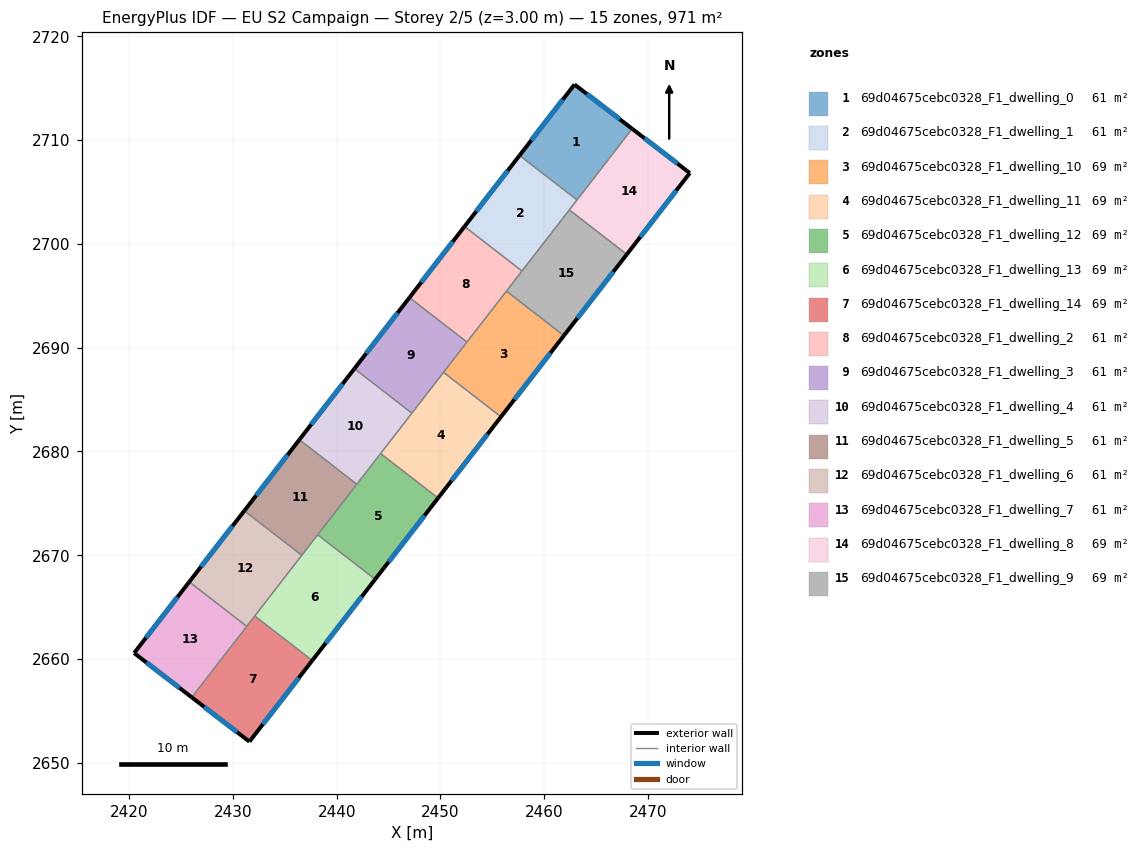
=== STOREY PLAN SPEC (per zone: floor XY polygon, exterior-wall plan segments, windows/doors) ===
zone 1: 69d04675cebc0328_F1_dwelling_0  (60.7 m²)
  floor: (2468.47, 2711.10) (2463.16, 2704.24) (2457.62, 2708.53) (2462.91, 2715.37)
  exterior wall: (2468.47, 2711.10) – (2462.91, 2715.37)  [7.0 m]
    window: (2467.28, 2712.01) – (2464.10, 2714.45)  [6.9 m²]
  exterior wall: (2462.91, 2715.37) – (2457.62, 2708.53)  [8.6 m]
    window: (2461.78, 2713.90) – (2458.75, 2709.99)  [8.5 m²]
  interior walls: 2
zone 2: 69d04675cebc0328_F1_dwelling_1  (60.7 m²)
  floor: (2463.16, 2704.24) (2457.85, 2697.39) (2452.32, 2701.68) (2457.62, 2708.53)
  exterior wall: (2457.62, 2708.53) – (2452.32, 2701.68)  [8.7 m]
    window: (2456.48, 2707.06) – (2453.45, 2703.15)  [8.5 m²]
  interior walls: 4
zone 3: 69d04675cebc0328_F1_dwelling_10  (69.3 m²)
  floor: (2461.89, 2691.17) (2455.83, 2683.34) (2450.29, 2687.63) (2456.35, 2695.46)
  exterior wall: (2455.83, 2683.34) – (2461.89, 2691.17)  [9.9 m]
    window: (2457.13, 2685.02) – (2460.59, 2689.49)  [9.7 m²]
  interior walls: 4
zone 4: 69d04675cebc0328_F1_dwelling_11  (69.3 m²)
  floor: (2455.83, 2683.34) (2449.77, 2675.51) (2444.23, 2679.80) (2450.29, 2687.63)
  exterior wall: (2449.77, 2675.51) – (2455.83, 2683.34)  [9.9 m]
    window: (2451.07, 2677.19) – (2454.53, 2681.66)  [9.7 m²]
  interior walls: 4
zone 5: 69d04675cebc0328_F1_dwelling_12  (69.4 m²)
  floor: (2449.77, 2675.51) (2443.71, 2667.69) (2438.17, 2671.97) (2444.23, 2679.80)
  exterior wall: (2443.71, 2667.69) – (2449.77, 2675.51)  [9.9 m]
    window: (2445.00, 2669.36) – (2448.47, 2673.84)  [9.7 m²]
  interior walls: 4
zone 6: 69d04675cebc0328_F1_dwelling_13  (69.3 m²)
  floor: (2443.71, 2667.69) (2437.64, 2659.86) (2432.10, 2664.15) (2438.17, 2671.97)
  exterior wall: (2437.64, 2659.86) – (2443.71, 2667.69)  [9.9 m]
    window: (2438.94, 2661.54) – (2442.41, 2666.01)  [9.7 m²]
  interior walls: 4
zone 7: 69d04675cebc0328_F1_dwelling_14  (69.4 m²)
  floor: (2437.64, 2659.86) (2431.59, 2652.04) (2426.03, 2656.31) (2432.10, 2664.15)
  exterior wall: (2431.59, 2652.04) – (2437.64, 2659.86)  [9.9 m]
    window: (2432.89, 2653.72) – (2436.35, 2658.18)  [9.7 m²]
  exterior wall: (2426.03, 2656.31) – (2431.59, 2652.04)  [7.0 m]
    window: (2427.22, 2655.40) – (2430.40, 2652.96)  [6.9 m²]
  interior walls: 3
zone 8: 69d04675cebc0328_F1_dwelling_2  (60.7 m²)
  floor: (2457.85, 2697.39) (2452.55, 2690.54) (2447.01, 2694.83) (2452.32, 2701.68)
  exterior wall: (2452.32, 2701.68) – (2447.01, 2694.83)  [8.7 m]
    window: (2451.18, 2700.21) – (2448.15, 2696.30)  [8.5 m²]
  interior walls: 4
zone 9: 69d04675cebc0328_F1_dwelling_3  (60.7 m²)
  floor: (2452.55, 2690.54) (2447.24, 2683.69) (2441.71, 2687.98) (2447.01, 2694.83)
  exterior wall: (2447.01, 2694.83) – (2441.71, 2687.98)  [8.7 m]
    window: (2445.87, 2693.37) – (2442.84, 2689.45)  [8.5 m²]
  interior walls: 4
zone 10: 69d04675cebc0328_F1_dwelling_4  (60.7 m²)
  floor: (2447.24, 2683.69) (2441.94, 2676.84) (2436.40, 2681.13) (2441.71, 2687.98)
  exterior wall: (2441.71, 2687.98) – (2436.40, 2681.13)  [8.7 m]
    window: (2440.57, 2686.52) – (2437.54, 2682.60)  [8.5 m²]
  interior walls: 4
zone 11: 69d04675cebc0328_F1_dwelling_5  (60.7 m²)
  floor: (2441.94, 2676.84) (2436.64, 2670.00) (2431.10, 2674.29) (2436.40, 2681.13)
  exterior wall: (2436.40, 2681.13) – (2431.10, 2674.29)  [8.7 m]
    window: (2435.26, 2679.67) – (2432.23, 2675.75)  [8.5 m²]
  interior walls: 4
zone 12: 69d04675cebc0328_F1_dwelling_6  (60.7 m²)
  floor: (2436.64, 2670.00) (2431.33, 2663.15) (2425.79, 2667.44) (2431.10, 2674.29)
  exterior wall: (2431.10, 2674.29) – (2425.79, 2667.44)  [8.7 m]
    window: (2429.96, 2672.82) – (2426.93, 2668.90)  [8.5 m²]
  interior walls: 4
zone 13: 69d04675cebc0328_F1_dwelling_7  (60.7 m²)
  floor: (2431.33, 2663.15) (2426.03, 2656.31) (2420.48, 2660.58) (2425.79, 2667.44)
  exterior wall: (2420.48, 2660.58) – (2426.03, 2656.31)  [7.0 m]
    window: (2421.67, 2659.66) – (2424.84, 2657.23)  [6.9 m²]
  exterior wall: (2425.79, 2667.44) – (2420.48, 2660.58)  [8.7 m]
    window: (2424.65, 2665.97) – (2421.62, 2662.05)  [8.5 m²]
  interior walls: 2
zone 14: 69d04675cebc0328_F1_dwelling_8  (69.4 m²)
  floor: (2474.03, 2706.83) (2467.95, 2698.99) (2462.42, 2703.28) (2468.47, 2711.10)
  exterior wall: (2474.03, 2706.83) – (2468.47, 2711.10)  [7.0 m]
    window: (2472.84, 2707.75) – (2469.66, 2710.18)  [6.9 m²]
  exterior wall: (2467.95, 2698.99) – (2474.03, 2706.83)  [9.9 m]
    window: (2469.25, 2700.67) – (2472.72, 2705.15)  [9.7 m²]
  interior walls: 3
zone 15: 69d04675cebc0328_F1_dwelling_9  (69.4 m²)
  floor: (2467.95, 2698.99) (2461.89, 2691.17) (2456.35, 2695.46) (2462.42, 2703.28)
  exterior wall: (2461.89, 2691.17) – (2467.95, 2698.99)  [9.9 m]
    window: (2463.19, 2692.84) – (2466.66, 2697.32)  [9.7 m²]
  interior walls: 4

=== DERIVED (storey summary) ===
Building: EU S2 Campaign
Storey: 2 of 5  (floor level z = 3.00 m)
Storey gross floor area: 970.9 m²
Zones on this storey: 15
  - 69d04675cebc0328_F1_dwelling_0: floor 60.7 m²; exterior wall 15.7 m (47.0 m²); 2 window(s) 15.3 m²; WWR 32.7%
  - 69d04675cebc0328_F1_dwelling_1: floor 60.7 m²; exterior wall 8.7 m (26.0 m²); 1 window(s) 8.5 m²; WWR 32.7%
  - 69d04675cebc0328_F1_dwelling_10: floor 69.3 m²; exterior wall 9.9 m (29.7 m²); 1 window(s) 9.7 m²; WWR 32.7%
  - 69d04675cebc0328_F1_dwelling_11: floor 69.3 m²; exterior wall 9.9 m (29.7 m²); 1 window(s) 9.7 m²; WWR 32.7%
  - 69d04675cebc0328_F1_dwelling_12: floor 69.4 m²; exterior wall 9.9 m (29.7 m²); 1 window(s) 9.7 m²; WWR 32.7%
  - 69d04675cebc0328_F1_dwelling_13: floor 69.3 m²; exterior wall 9.9 m (29.7 m²); 1 window(s) 9.7 m²; WWR 32.7%
  - 69d04675cebc0328_F1_dwelling_14: floor 69.4 m²; exterior wall 16.9 m (50.7 m²); 2 window(s) 16.6 m²; WWR 32.7%
  - 69d04675cebc0328_F1_dwelling_2: floor 60.7 m²; exterior wall 8.7 m (26.0 m²); 1 window(s) 8.5 m²; WWR 32.7%
  - 69d04675cebc0328_F1_dwelling_3: floor 60.7 m²; exterior wall 8.7 m (26.0 m²); 1 window(s) 8.5 m²; WWR 32.7%
  - 69d04675cebc0328_F1_dwelling_4: floor 60.7 m²; exterior wall 8.7 m (26.0 m²); 1 window(s) 8.5 m²; WWR 32.7%
  - 69d04675cebc0328_F1_dwelling_5: floor 60.7 m²; exterior wall 8.7 m (26.0 m²); 1 window(s) 8.5 m²; WWR 32.7%
  - 69d04675cebc0328_F1_dwelling_6: floor 60.7 m²; exterior wall 8.7 m (26.0 m²); 1 window(s) 8.5 m²; WWR 32.7%
  - 69d04675cebc0328_F1_dwelling_7: floor 60.7 m²; exterior wall 15.7 m (47.0 m²); 2 window(s) 15.4 m²; WWR 32.7%
  - 69d04675cebc0328_F1_dwelling_8: floor 69.4 m²; exterior wall 16.9 m (50.8 m²); 2 window(s) 16.6 m²; WWR 32.7%
  - 69d04675cebc0328_F1_dwelling_9: floor 69.4 m²; exterior wall 9.9 m (29.7 m²); 1 window(s) 9.7 m²; WWR 32.7%
Zone adjacency (shared interzone walls):
  - 69d04675cebc0328_F1_dwelling_0 ↔ 69d04675cebc0328_F1_dwelling_1
  - 69d04675cebc0328_F1_dwelling_0 ↔ 69d04675cebc0328_F1_dwelling_8
  - 69d04675cebc0328_F1_dwelling_1 ↔ 69d04675cebc0328_F1_dwelling_2
  - 69d04675cebc0328_F1_dwelling_1 ↔ 69d04675cebc0328_F1_dwelling_8
  - 69d04675cebc0328_F1_dwelling_1 ↔ 69d04675cebc0328_F1_dwelling_9
  - 69d04675cebc0328_F1_dwelling_10 ↔ 69d04675cebc0328_F1_dwelling_11
  - 69d04675cebc0328_F1_dwelling_10 ↔ 69d04675cebc0328_F1_dwelling_2
  - 69d04675cebc0328_F1_dwelling_10 ↔ 69d04675cebc0328_F1_dwelling_3
  - 69d04675cebc0328_F1_dwelling_10 ↔ 69d04675cebc0328_F1_dwelling_9
  - 69d04675cebc0328_F1_dwelling_11 ↔ 69d04675cebc0328_F1_dwelling_12
  - 69d04675cebc0328_F1_dwelling_11 ↔ 69d04675cebc0328_F1_dwelling_3
  - 69d04675cebc0328_F1_dwelling_11 ↔ 69d04675cebc0328_F1_dwelling_4
  - 69d04675cebc0328_F1_dwelling_12 ↔ 69d04675cebc0328_F1_dwelling_13
  - 69d04675cebc0328_F1_dwelling_12 ↔ 69d04675cebc0328_F1_dwelling_4
  - 69d04675cebc0328_F1_dwelling_12 ↔ 69d04675cebc0328_F1_dwelling_5
  - 69d04675cebc0328_F1_dwelling_13 ↔ 69d04675cebc0328_F1_dwelling_14
  - 69d04675cebc0328_F1_dwelling_13 ↔ 69d04675cebc0328_F1_dwelling_5
  - 69d04675cebc0328_F1_dwelling_13 ↔ 69d04675cebc0328_F1_dwelling_6
  - 69d04675cebc0328_F1_dwelling_14 ↔ 69d04675cebc0328_F1_dwelling_6
  - 69d04675cebc0328_F1_dwelling_14 ↔ 69d04675cebc0328_F1_dwelling_7
  - 69d04675cebc0328_F1_dwelling_2 ↔ 69d04675cebc0328_F1_dwelling_3
  - 69d04675cebc0328_F1_dwelling_2 ↔ 69d04675cebc0328_F1_dwelling_9
  - 69d04675cebc0328_F1_dwelling_3 ↔ 69d04675cebc0328_F1_dwelling_4
  - 69d04675cebc0328_F1_dwelling_4 ↔ 69d04675cebc0328_F1_dwelling_5
  - 69d04675cebc0328_F1_dwelling_5 ↔ 69d04675cebc0328_F1_dwelling_6
  - 69d04675cebc0328_F1_dwelling_6 ↔ 69d04675cebc0328_F1_dwelling_7
  - 69d04675cebc0328_F1_dwelling_8 ↔ 69d04675cebc0328_F1_dwelling_9